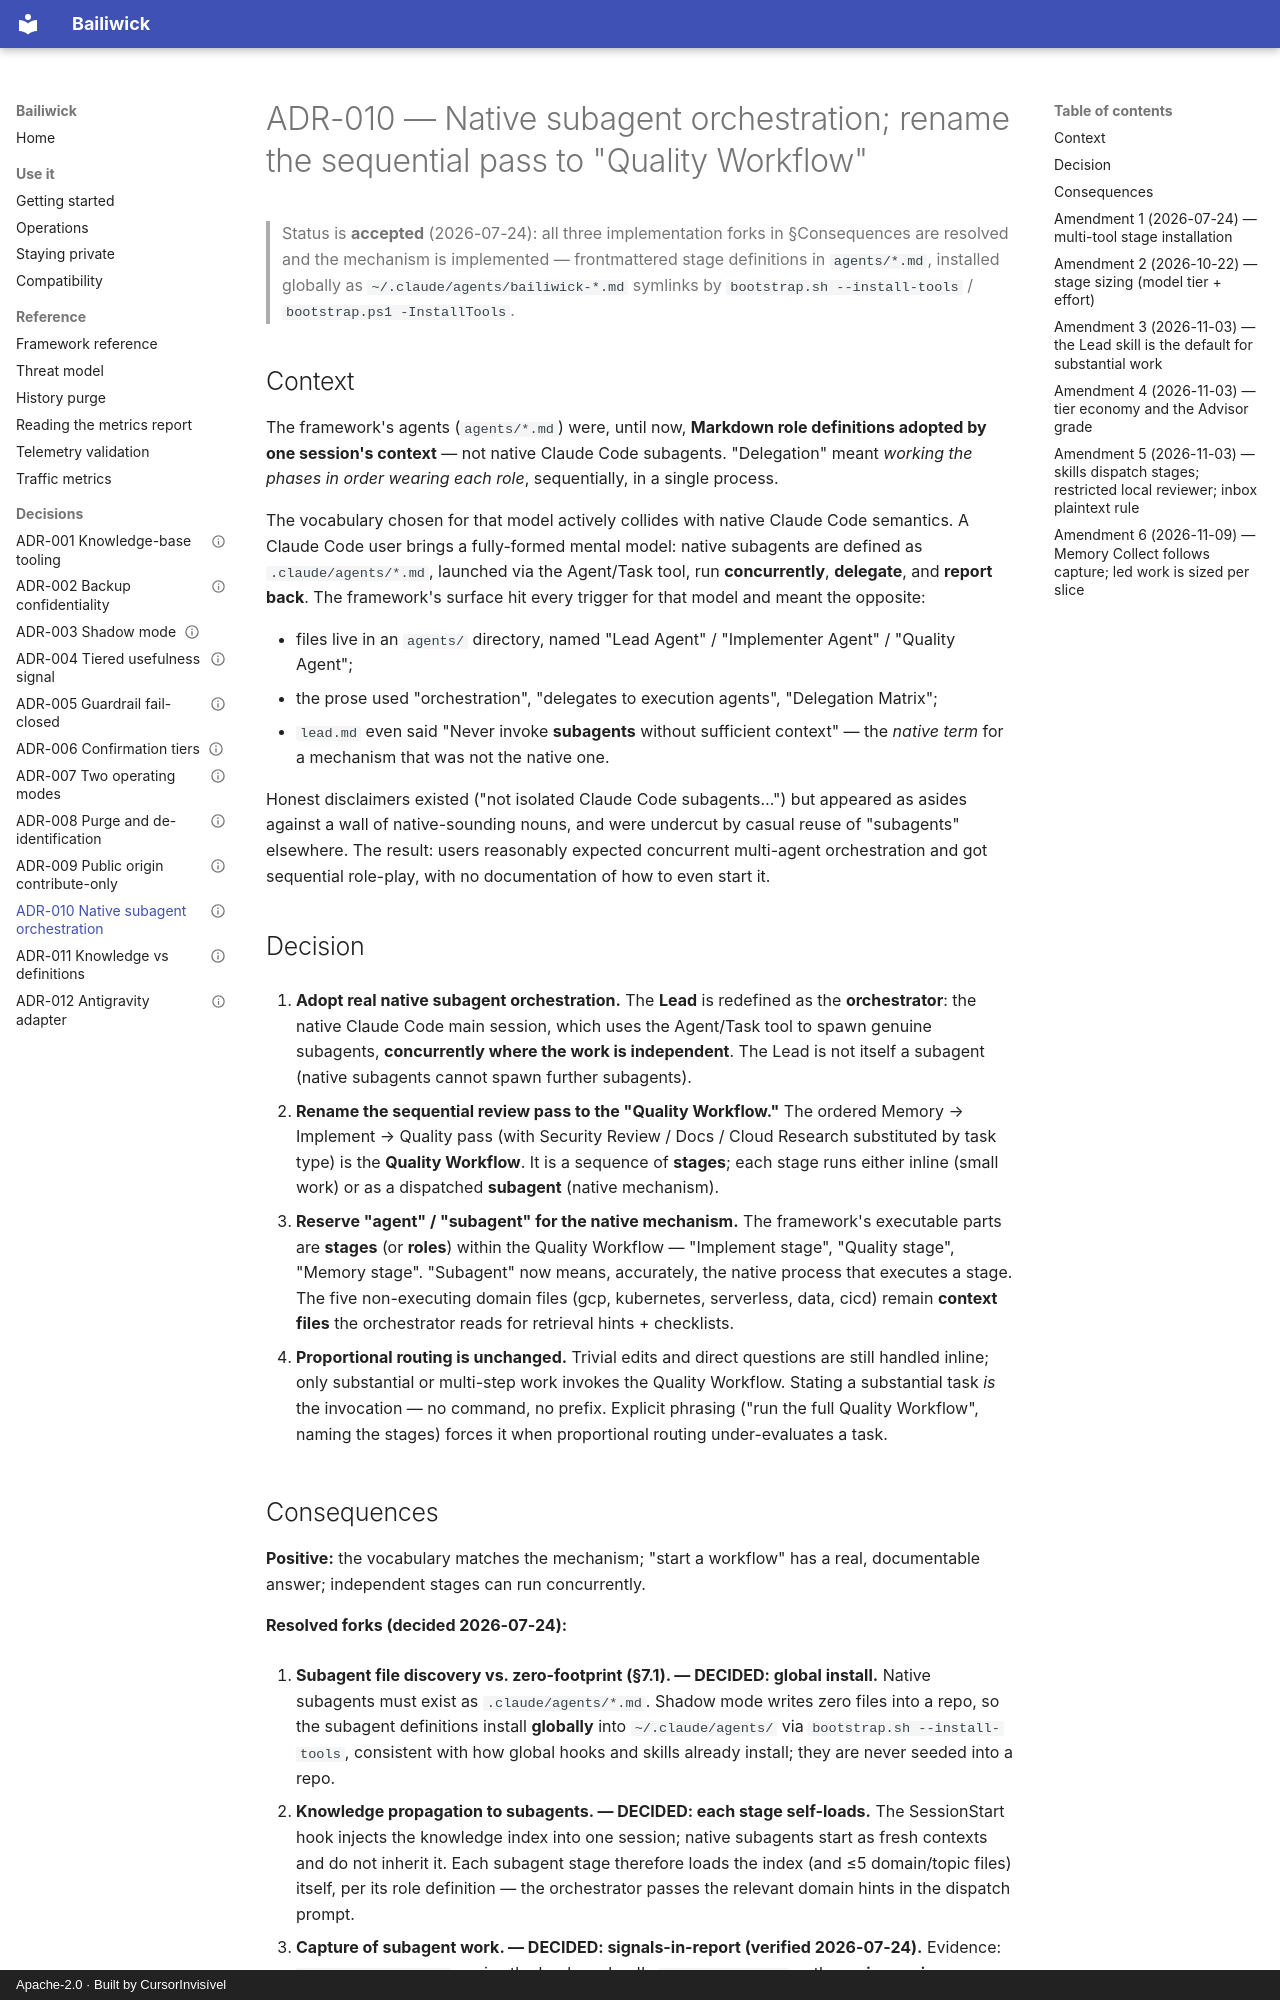

repository: Cursorinvisivel/bailiwick · page: decisions/adr-010-native-subagent-orchestration/index.html · generator: mkdocs · copyright: Apache-2.0 · Built by CursorInvisível

---
id:            adr-010-native-subagent-orchestration
type:          decision
status:        accepted
date:          2026-07-24
authors:       [Francisco Ferrinho]
tags:          [adr, orchestration, subagents, vocabulary, quality-workflow, claude-code]
supersedes:    []
superseded_by:
scope:         generic
---

# ADR-010 — Native subagent orchestration; rename the sequential pass to "Quality Workflow"

> Status is **accepted** (2026-07-24): all three implementation forks in §Consequences are
> resolved and the mechanism is implemented — frontmattered stage definitions in `agents/*.md`,
> installed globally as `~/.claude/agents/bailiwick-*.md` symlinks by
> `bootstrap.sh --install-tools` / `bootstrap.ps1 -InstallTools`.

## Context

The framework's agents (`agents/*.md`) were, until now, **Markdown role definitions adopted by one
session's context** — not native Claude Code subagents. "Delegation" meant *working the phases in
order wearing each role*, sequentially, in a single process.

The vocabulary chosen for that model actively collides with native Claude Code semantics. A Claude
Code user brings a fully-formed mental model: native subagents are defined as `.claude/agents/*.md`,
launched via the Agent/Task tool, run **concurrently**, **delegate**, and **report back**. The
framework's surface hit every trigger for that model and meant the opposite:

- files live in an `agents/` directory, named "Lead Agent" / "Implementer Agent" / "Quality Agent";
- the prose used "orchestration", "delegates to execution agents", "Delegation Matrix";
- `lead.md` even said "Never invoke **subagents** without sufficient context" — the *native term*
  for a mechanism that was not the native one.

Honest disclaimers existed ("not isolated Claude Code subagents…") but appeared as asides against a
wall of native-sounding nouns, and were undercut by casual reuse of "subagents" elsewhere. The
result: users reasonably expected concurrent multi-agent orchestration and got sequential role-play,
with no documentation of how to even start it.

## Decision

1. **Adopt real native subagent orchestration.** The **Lead** is redefined as the **orchestrator**:
   the native Claude Code main session, which uses the Agent/Task tool to spawn genuine subagents,
   **concurrently where the work is independent**. The Lead is not itself a subagent (native
   subagents cannot spawn further subagents).

2. **Rename the sequential review pass to the "Quality Workflow."** The ordered
   Memory → Implement → Quality pass (with Security Review / Docs / Cloud Research substituted by
   task type) is the **Quality Workflow**. It is a sequence of **stages**; each stage runs either
   inline (small work) or as a dispatched **subagent** (native mechanism).

3. **Reserve "agent" / "subagent" for the native mechanism.** The framework's executable parts are
   **stages** (or **roles**) within the Quality Workflow — "Implement stage", "Quality stage",
   "Memory stage". "Subagent" now means, accurately, the native process that executes a stage. The
   five non-executing domain files (gcp, kubernetes, serverless, data, cicd) remain **context
   files** the orchestrator reads for retrieval hints + checklists.

4. **Proportional routing is unchanged.** Trivial edits and direct questions are still handled
   inline; only substantial or multi-step work invokes the Quality Workflow. Stating a substantial
   task *is* the invocation — no command, no prefix. Explicit phrasing ("run the full Quality
   Workflow", naming the stages) forces it when proportional routing under-evaluates a task.
